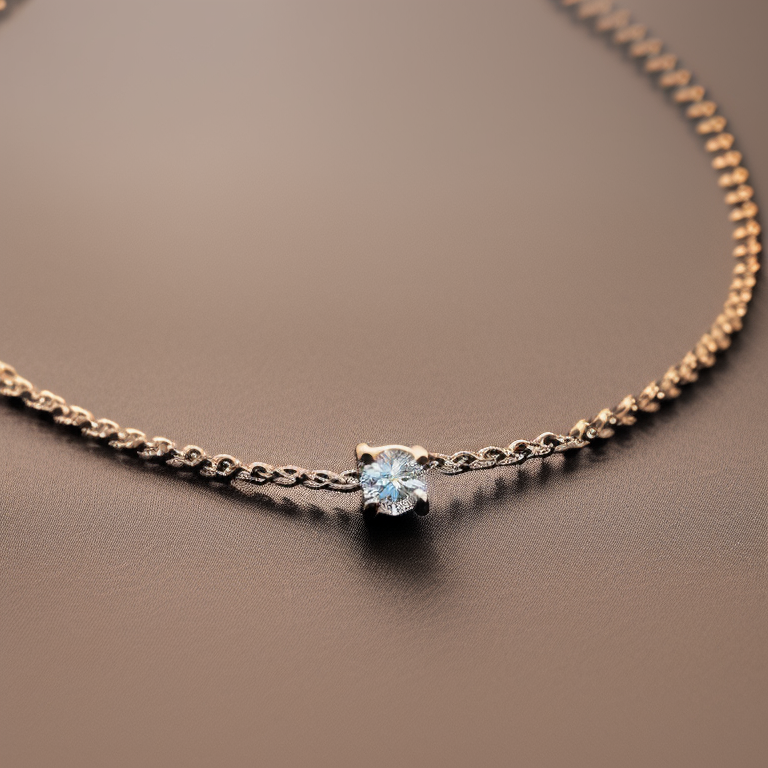
Generation parameters embedded in this image by AUTOMATIC1111 Stable Diffusion web UI or a fork of it (Forge, ...) (PNG 'parameters' text chunk):
photo of a 4 prong solitaire 2 diamond thin chain bracelet, stillife photography, jewelry photography
Negative prompt: bad, bad photo
Steps: 50, Sampler: Euler a, CFG scale: 7, Seed: 2473304116, Size: 768x768, Model hash: 4bdfc29c